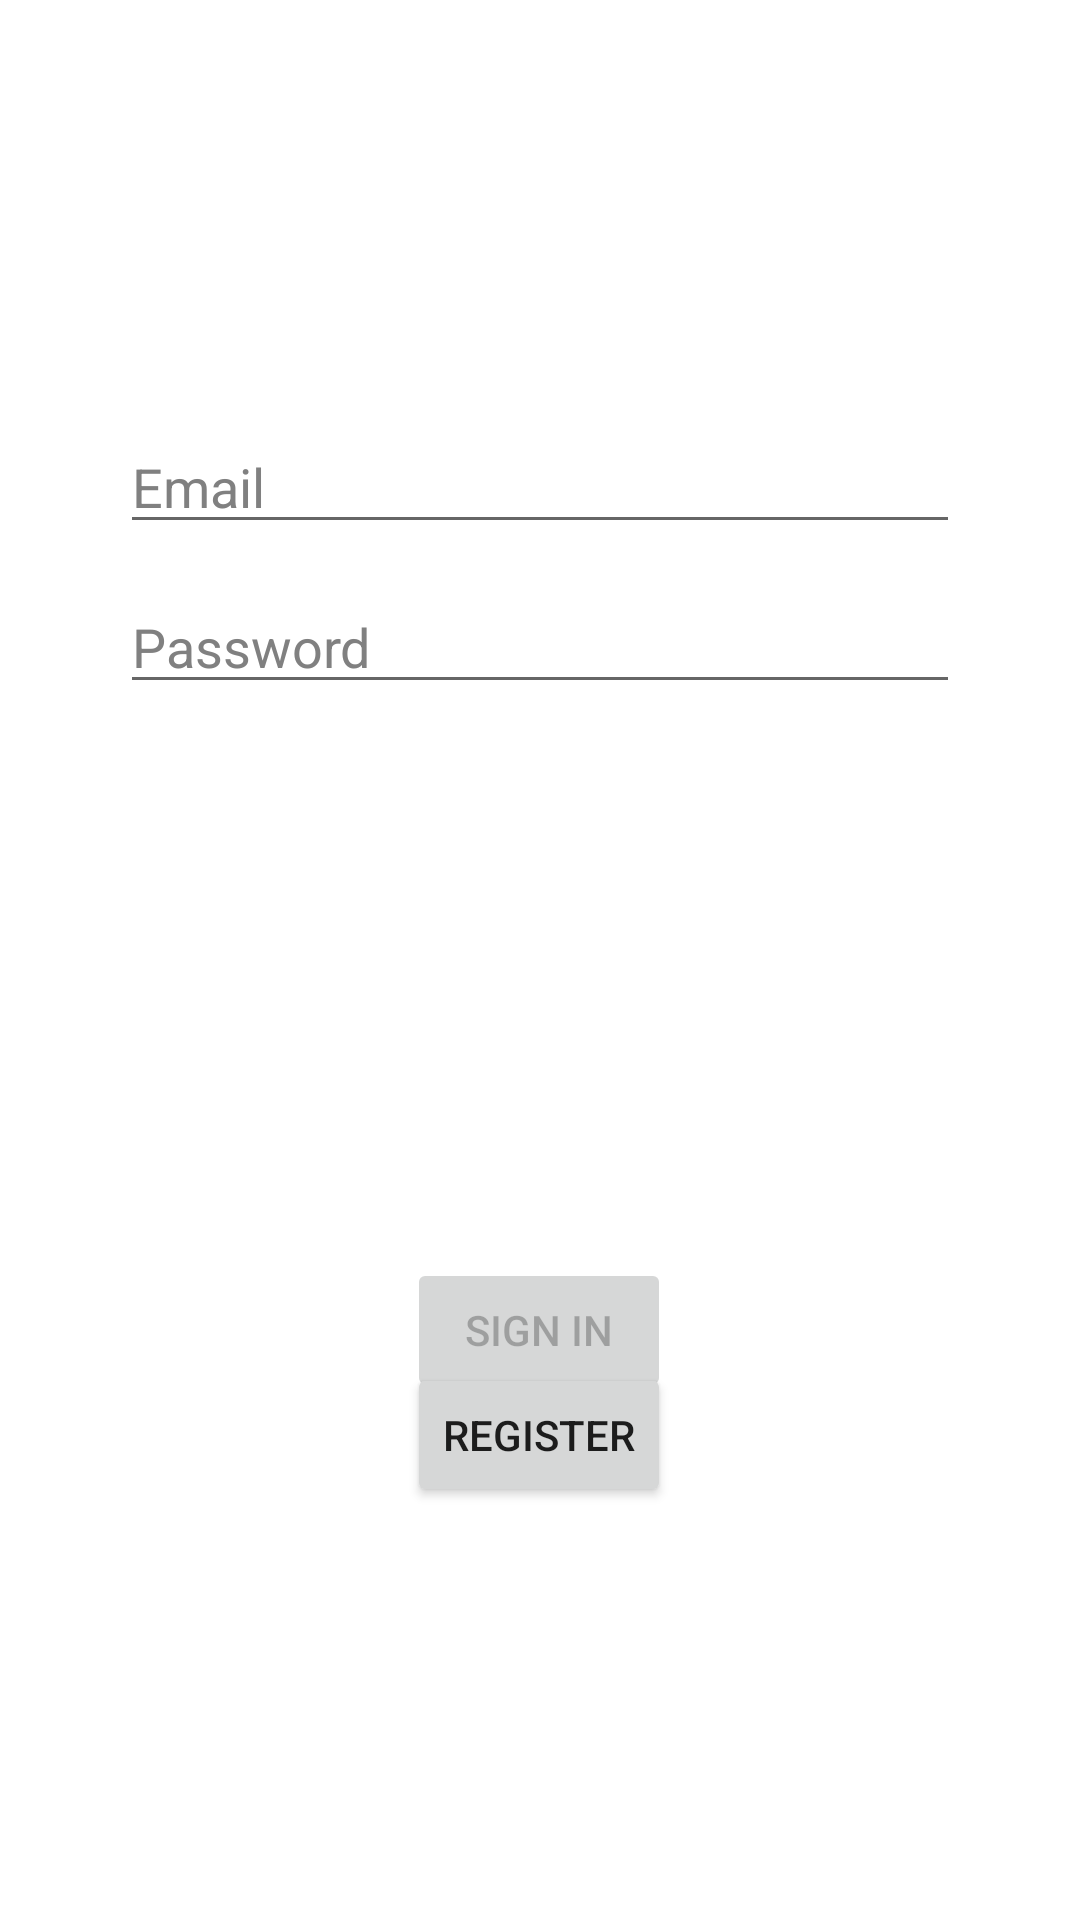

Produce the Android XML layout that renders to this screen, including the resource entries it uses.
<!-- AndroidManifest.xml: application theme Theme.AnnotaMobile -->
<!-- res/layout/activity_login.xml -->
<?xml version="1.0" encoding="utf-8"?>
<androidx.constraintlayout.widget.ConstraintLayout xmlns:android="http://schemas.android.com/apk/res/android"
    xmlns:app="http://schemas.android.com/apk/res-auto"
    xmlns:tools="http://schemas.android.com/tools"
    app:passwordToggleEnabled="true"
    android:id="@+id/container"
    android:layout_width="match_parent"
    android:layout_height="match_parent"
    android:paddingLeft="@dimen/activity_horizontal_margin"
    android:paddingTop="@dimen/activity_vertical_margin"
    android:paddingRight="@dimen/activity_horizontal_margin"
    android:paddingBottom="@dimen/activity_vertical_margin"
    tools:context=".ui.login.LoginActivity">

    <EditText
        android:id="@+id/username"
        android:layout_width="0dp"
        android:layout_height="wrap_content"
        android:layout_marginStart="24dp"
        android:layout_marginTop="132dp"
        android:layout_marginEnd="24dp"
        android:hint="@string/prompt_email"
        android:textColorHint="@color/hint_color"
        android:inputType="textEmailAddress"
        android:selectAllOnFocus="true"
        app:layout_constraintEnd_toEndOf="parent"
        app:layout_constraintStart_toStartOf="parent"
        app:layout_constraintTop_toTopOf="parent" />

    <EditText
        android:id="@+id/password"
        android:layout_width="0dp"
        android:layout_height="wrap_content"
        android:layout_marginStart="24dp"
        android:layout_marginTop="12dp"
        android:layout_marginEnd="24dp"
        android:hint="@string/prompt_password"
        android:textColorHint="@color/hint_color"
        android:imeOptions="actionDone"
        android:inputType="textPassword"
        android:selectAllOnFocus="true"
        app:layout_constraintEnd_toEndOf="parent"
        app:layout_constraintStart_toStartOf="parent"
        app:layout_constraintTop_toBottomOf="@+id/username" />

    <EditText
        android:id="@+id/confirm_password"
        android:layout_width="0dp"
        android:layout_height="wrap_content"
        android:layout_marginStart="24dp"
        android:layout_marginTop="68dp"
        android:layout_marginEnd="24dp"
        android:visibility="invisible"
        android:hint="@string/prompt_confirm_password"
        android:textColorHint="@color/hint_color"
        android:imeOptions="actionDone"
        android:inputType="textPassword"
        android:selectAllOnFocus="true"
        app:layout_constraintEnd_toEndOf="parent"
        app:layout_constraintStart_toStartOf="parent"
        app:layout_constraintTop_toBottomOf="@+id/username" />

    <EditText
        android:id="@+id/name"
        android:layout_width="0dp"
        android:layout_height="wrap_content"
        android:layout_marginStart="24dp"
        android:layout_marginTop="124dp"
        android:layout_marginEnd="24dp"
        android:visibility="invisible"
        android:hint="@string/prompt_name"
        android:textColorHint="@color/hint_color"
        android:imeOptions="actionDone"
        android:inputType="text"
        android:selectAllOnFocus="true"
        app:layout_constraintEnd_toEndOf="parent"
        app:layout_constraintStart_toStartOf="parent"
        app:layout_constraintTop_toBottomOf="@+id/username" />

    <Button
        android:id="@+id/login"
        android:layout_width="wrap_content"
        android:layout_height="wrap_content"
        android:layout_gravity="start"
        android:layout_marginStart="48dp"
        android:layout_marginTop="16dp"
        android:layout_marginEnd="48dp"
        android:layout_marginBottom="64dp"
        android:enabled="false"
        android:text="@string/action_sign_in"
        app:layout_constraintBottom_toBottomOf="parent"
        app:layout_constraintEnd_toEndOf="parent"
        app:layout_constraintHorizontal_bias="0.497"
        app:layout_constraintStart_toStartOf="parent"
        app:layout_constraintTop_toBottomOf="@+id/password"
        app:layout_constraintVertical_bias="0.626" />

    <Button
        android:id="@+id/register"
        android:layout_width="wrap_content"
        android:layout_height="wrap_content"
        android:layout_gravity="start"
        android:layout_marginStart="48dp"
        android:layout_marginTop="16dp"
        android:layout_marginEnd="48dp"
        android:layout_marginBottom="64dp"
        android:enabled="true"
        android:text="@string/action_register"
        app:layout_constraintBottom_toBottomOf="parent"
        app:layout_constraintEnd_toEndOf="parent"
        app:layout_constraintHorizontal_bias="0.497"
        app:layout_constraintStart_toStartOf="parent"
        app:layout_constraintTop_toBottomOf="@+id/password"
        app:layout_constraintVertical_bias="0.756" />

    <ProgressBar
        android:id="@+id/loading"
        android:layout_width="wrap_content"
        android:layout_height="wrap_content"
        android:layout_gravity="center"
        android:layout_marginStart="32dp"
        android:layout_marginTop="64dp"
        android:layout_marginEnd="32dp"
        android:layout_marginBottom="64dp"
        android:visibility="gone"
        app:layout_constraintBottom_toBottomOf="parent"
        app:layout_constraintEnd_toEndOf="@+id/password"
        app:layout_constraintStart_toStartOf="@+id/password"
        app:layout_constraintTop_toTopOf="parent"
        app:layout_constraintVertical_bias="0.3" />

</androidx.constraintlayout.widget.ConstraintLayout>
<!-- resources referenced by this layout -->
<resources>
  <color name="hint_color">#FF808080</color>
  <dimen name="activity_horizontal_margin">16dp</dimen>
  <dimen name="activity_vertical_margin">8dp</dimen>
  <string name="action_register">Register</string>
  <string name="action_sign_in">Sign in</string>
  <string name="prompt_confirm_password">Confirm Password</string>
  <string name="prompt_email">Email</string>
  <string name="prompt_name">Full Name</string>
  <string name="prompt_password">Password</string>
  <style name="Theme.AnnotaMobile" parent="Theme.MaterialComponents.DayNight.DarkActionBar">
          
          <item name="colorPrimary">@color/purple_500</item>
          <item name="colorPrimaryVariant">@color/purple_700</item>
          <item name="colorOnPrimary">@color/white</item>
          
          <item name="colorSecondary">@color/teal_200</item>
          <item name="colorSecondaryVariant">@color/teal_700</item>
          <item name="colorOnSecondary">@color/black</item>
          
          <item name="android:statusBarColor" tools:targetApi="l">?attr/colorPrimaryVariant</item>
          
      </style>
  <color name="purple_500">#FF6200EE</color>
  <color name="purple_700">#FF3700B3</color>
  <color name="white">#FFFFFFFF</color>
  <color name="teal_200">#FF03DAC5</color>
  <color name="teal_700">#FF018786</color>
  <color name="black">#FF000000</color>
</resources>
